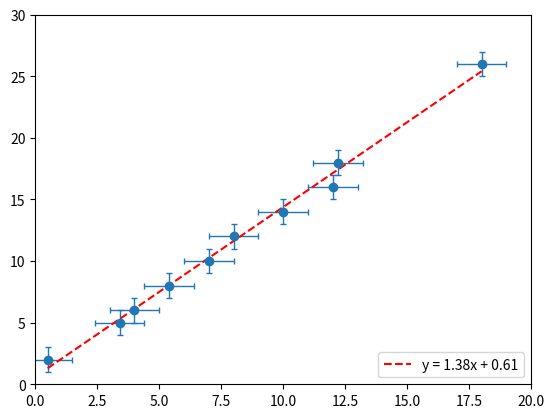

Write Python code to recreate this figure.
import numpy as np
import matplotlib.pyplot as plt


sinai=[2, 5, 6, 8, 10, 12, 14, 16, 18, 26]
unceirtanty=(1)
sinar=[0.5, 3.4, 4, 5.4, 7, 8, 10, 12, 12.2, 18]



x = sinar
y = sinai
yerr = unceirtanty 
xerr = unceirtanty


fig, ax = plt.subplots()
ax.errorbar(x, y, yerr, xerr, fmt='o', linewidth=1, capsize=2)





coefficients = np.polyfit(x, y, 1)
fit_line = np.poly1d(coefficients)

x_fit = np.linspace(min(x), max(x), 100)


ax.plot(x_fit, fit_line(x_fit), 'r--', label=f'y = {coefficients[0]:.2f}x + {coefficients[1]:.2f}')



ax.set(xlim=(0, 20), ylim=(0, 30))
ax.legend(loc='lower right')

plt.show()
